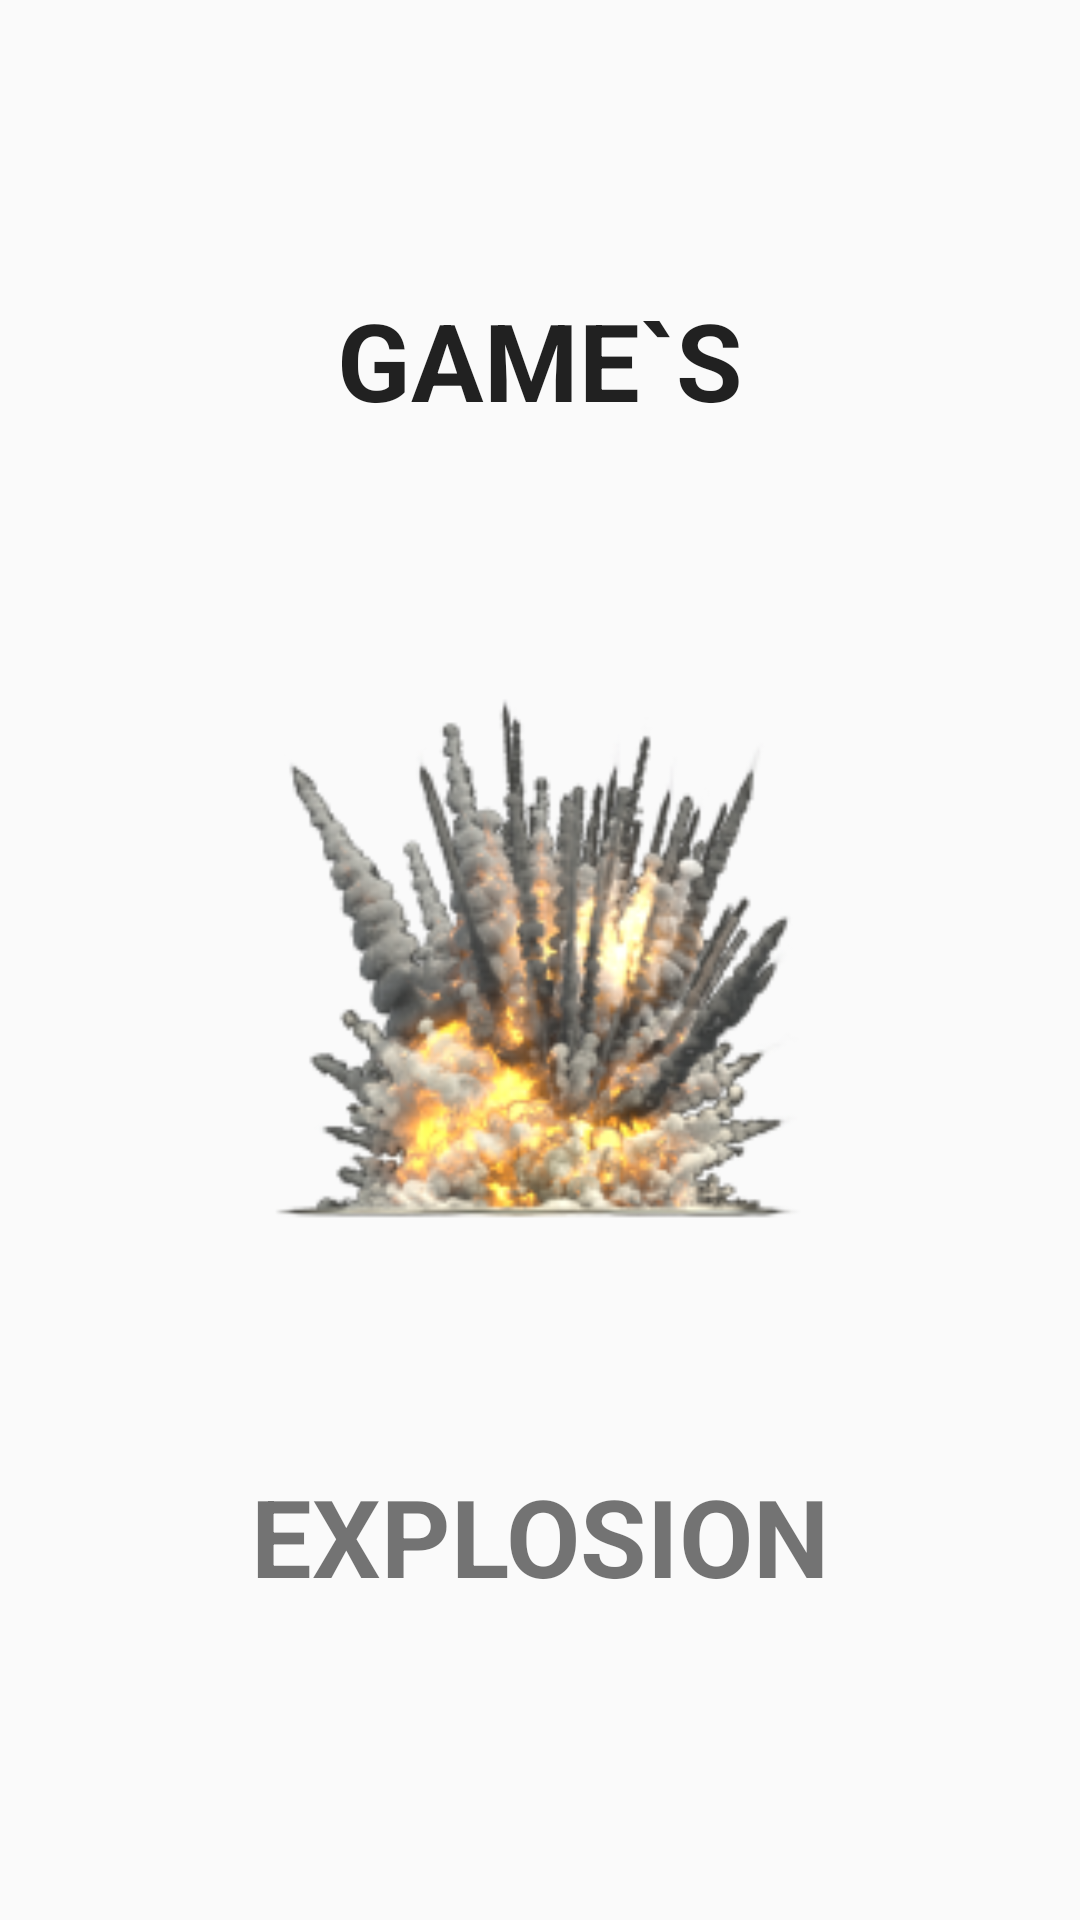

Produce the Android XML layout that renders to this screen, including the resource entries it uses.
<!-- AndroidManifest.xml: application theme AppTheme -->
<!-- res/layout/activity_inicial.xml -->
<?xml version="1.0" encoding="utf-8"?>
<android.support.constraint.ConstraintLayout xmlns:android="http://schemas.android.com/apk/res/android"
    xmlns:app="http://schemas.android.com/apk/res-auto"
    xmlns:tools="http://schemas.android.com/tools"
    android:layout_width="match_parent"
    android:layout_height="match_parent"
    tools:context=".Inicial">

    <ImageView
        android:id="@+id/imageViewInicial"
        android:layout_width="match_parent"
        android:layout_height="match_parent"
       android:src="@mipmap/ic_practica4_foreground"
        />

    <TextView
        android:id="@+id/textView"
        android:layout_width="wrap_content"
        android:layout_height="wrap_content"
        android:text="@string/game_s"
        android:textAppearance="@style/TextAppearance.AppCompat.Body1"
        android:textSize="36sp"
        android:textStyle="bold"
        app:layout_constraintBottom_toTopOf="@+id/textView3"
        app:layout_constraintEnd_toEndOf="parent"
        app:layout_constraintStart_toStartOf="parent"
        app:layout_constraintTop_toTopOf="parent"
        app:layout_constraintVertical_bias="0.218" />

    <TextView
        android:id="@+id/textView3"
        android:layout_width="wrap_content"
        android:layout_height="wrap_content"
        android:layout_marginBottom="104dp"
        android:text="@string/explosion"
        android:textSize="36sp"
        android:textStyle="bold"
        app:layout_constraintBottom_toBottomOf="@+id/imageViewInicial"
        app:layout_constraintEnd_toEndOf="parent"
        app:layout_constraintStart_toStartOf="parent" />


</android.support.constraint.ConstraintLayout>
<!-- resources referenced by this layout -->
<resources>
  <!-- mipmap ic_practica4_foreground: png bitmap (mipmap-hdpi, 14486 bytes) -->
  <string name="explosion">EXPLOSION</string>
  <string name="game_s">GAME`S</string>
  <style name="AppTheme" parent="Theme.AppCompat.Light.DarkActionBar">
          
          <item name="colorPrimary">@color/colorPrimary</item>
          <item name="colorPrimaryDark">@color/colorPrimaryDark</item>
          <item name="colorAccent">@color/ColorPrimary</item>
          <item name="actionBarStyle">@style/ActionBarStyle</item>
  
      </style>
  <color name="ColorPrimary">#FFF8B632</color>
  <style name="ActionBarStyle" parent="Widget.AppCompat.ActionBar">
          <item name="titleTextStyle">@style/ActionBarTitleTextStyle</item>
          <item name="background">@color/ColorPrimary</item>
      </style>
  <style name="ActionBarTitleTextStyle" parent="TextAppearance.AppCompat.Widget.ActionBar.Title">
          <item name="android:textColor">@color/ColorActionBarTitle</item>
          
          <item name="android:textSize">18dp</item>
      </style>
  <color name="ColorActionBarTitle">#B81DA8</color>
  <!-- not gathered from this repository: default colours our renderer supplied (Android Studio template values) -->
  <color name="colorPrimary">#FF6200EE</color>
  <color name="colorPrimaryDark">#FF3700B3</color>
</resources>
